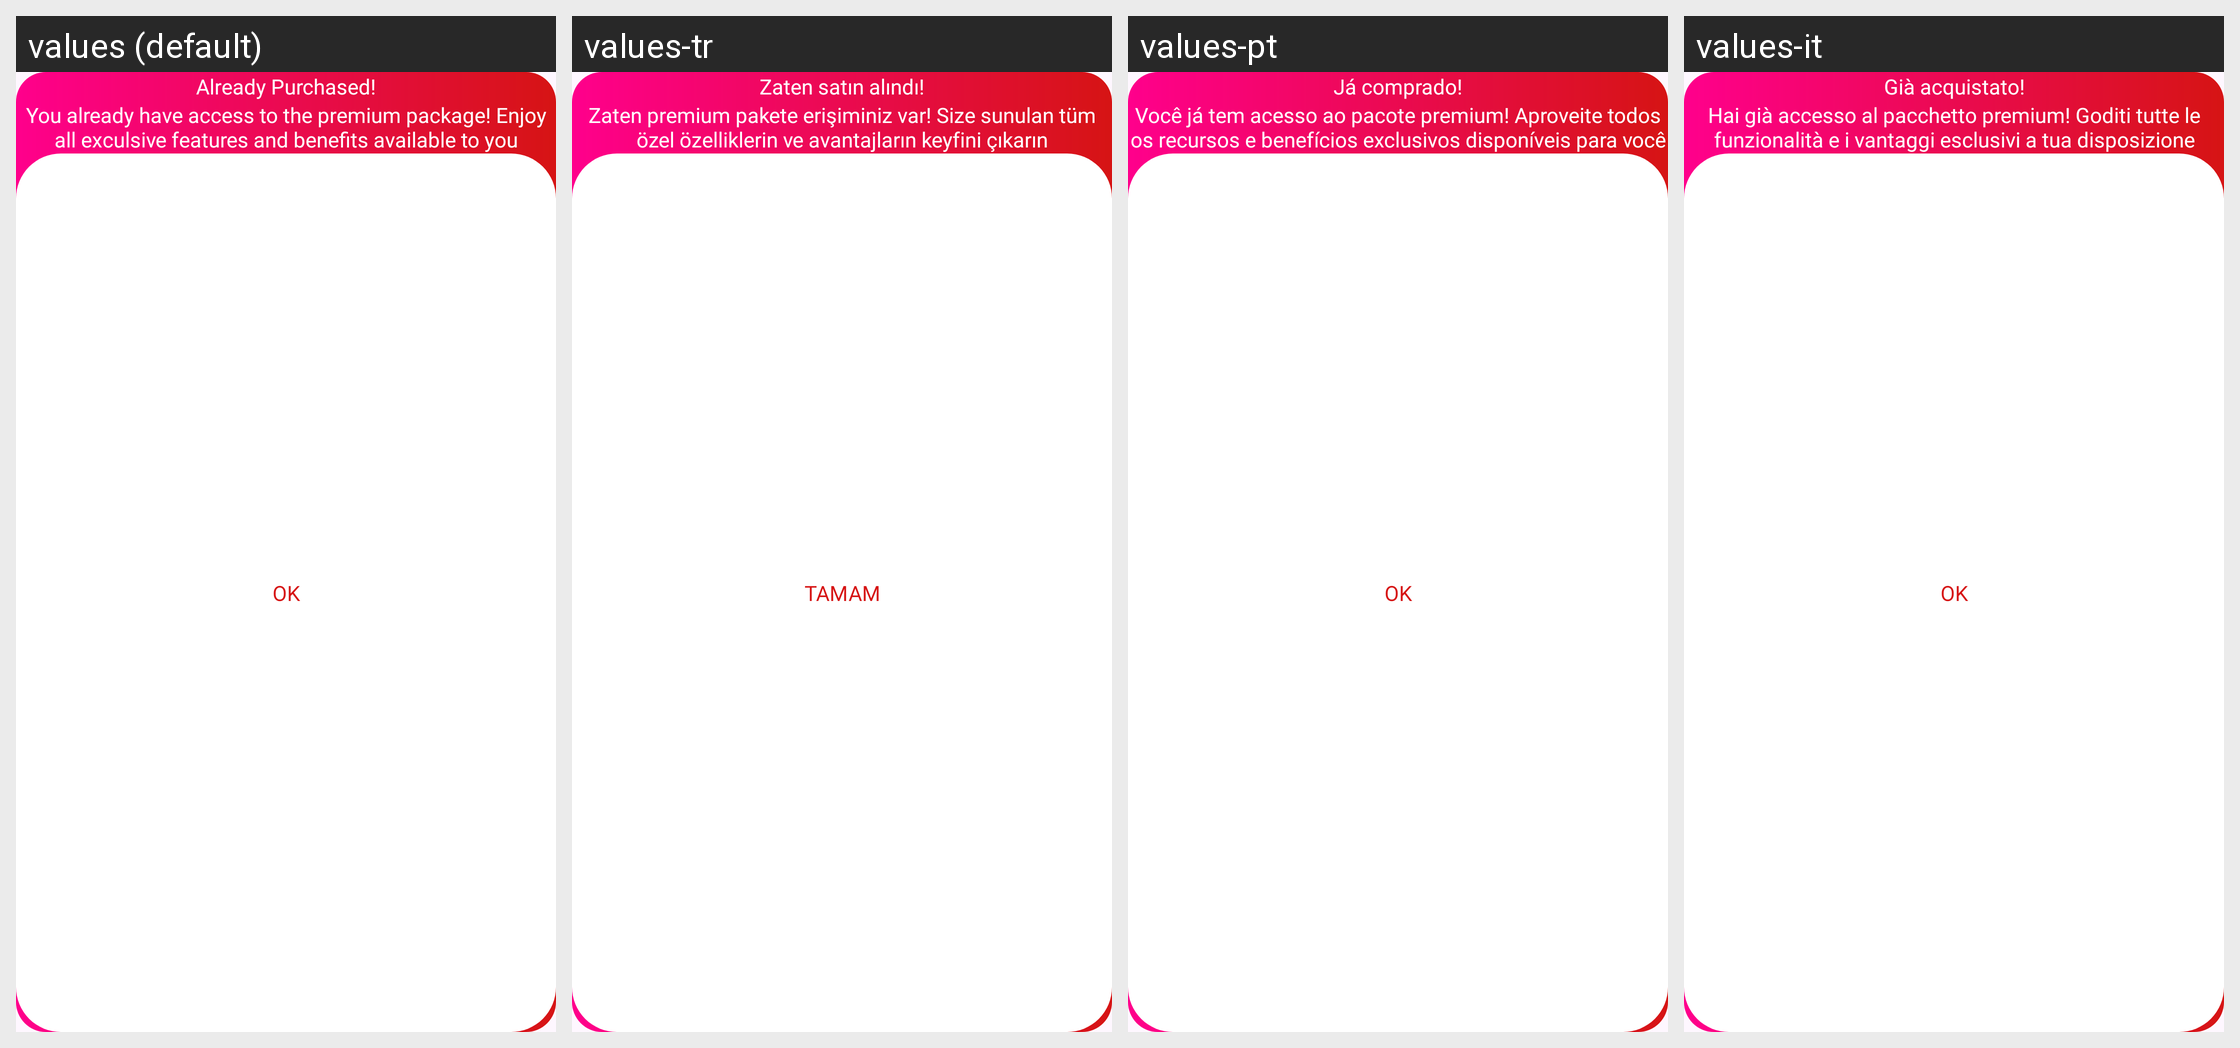

The Android screen above is rendered under several locales of the same app. Produce the string resources it draws, with the default and per-locale values.
Android screen res/layout/restrict_premium_dialog_layout.xml rendered under 4 locales, left to right: values (default), values-tr, values-pt, values-it. Device: Nexus 5 (rendered at 1080×1920; each locale shown at half size, 540×960, under a caption strip naming it); theme Theme._4KVideoDownloaderPlayer.
Other locales in the repository, not shown: values-ar, values-de, values-es, values-fr, values-hi, values-in, values-ko, values-ms, values-ru, values-th, values-vi, values-zh.
Strings drawn on this screen, with the default value and each locale's value (text and hints the layout hard-codes, and strings that could not be matched under every locale, appear in the picture but are not listed):

already_purchased
  values: Already Purchased!
  values-tr: Zaten satın alındı!
  values-pt: Já comprado!
  values-it: Già acquistato!

you_already_have_access_to_the_premium
  values: You already have access to the premium package! Enjoy all exculsive features and benefits available to you
  values-tr: Zaten premium pakete erişiminiz var! Size sunulan tüm özel özelliklerin ve avantajların keyfini çıkarın
  values-pt: Você já tem acesso ao pacote premium! Aproveite todos os recursos e benefícios exclusivos disponíveis para você
  values-it: Hai già accesso al pacchetto premium! Goditi tutte le funzionalità e i vantaggi esclusivi a tua disposizione

ok
  values: OK
  values-tr: TAMAM
  values-pt: OK
  values-it: OK
